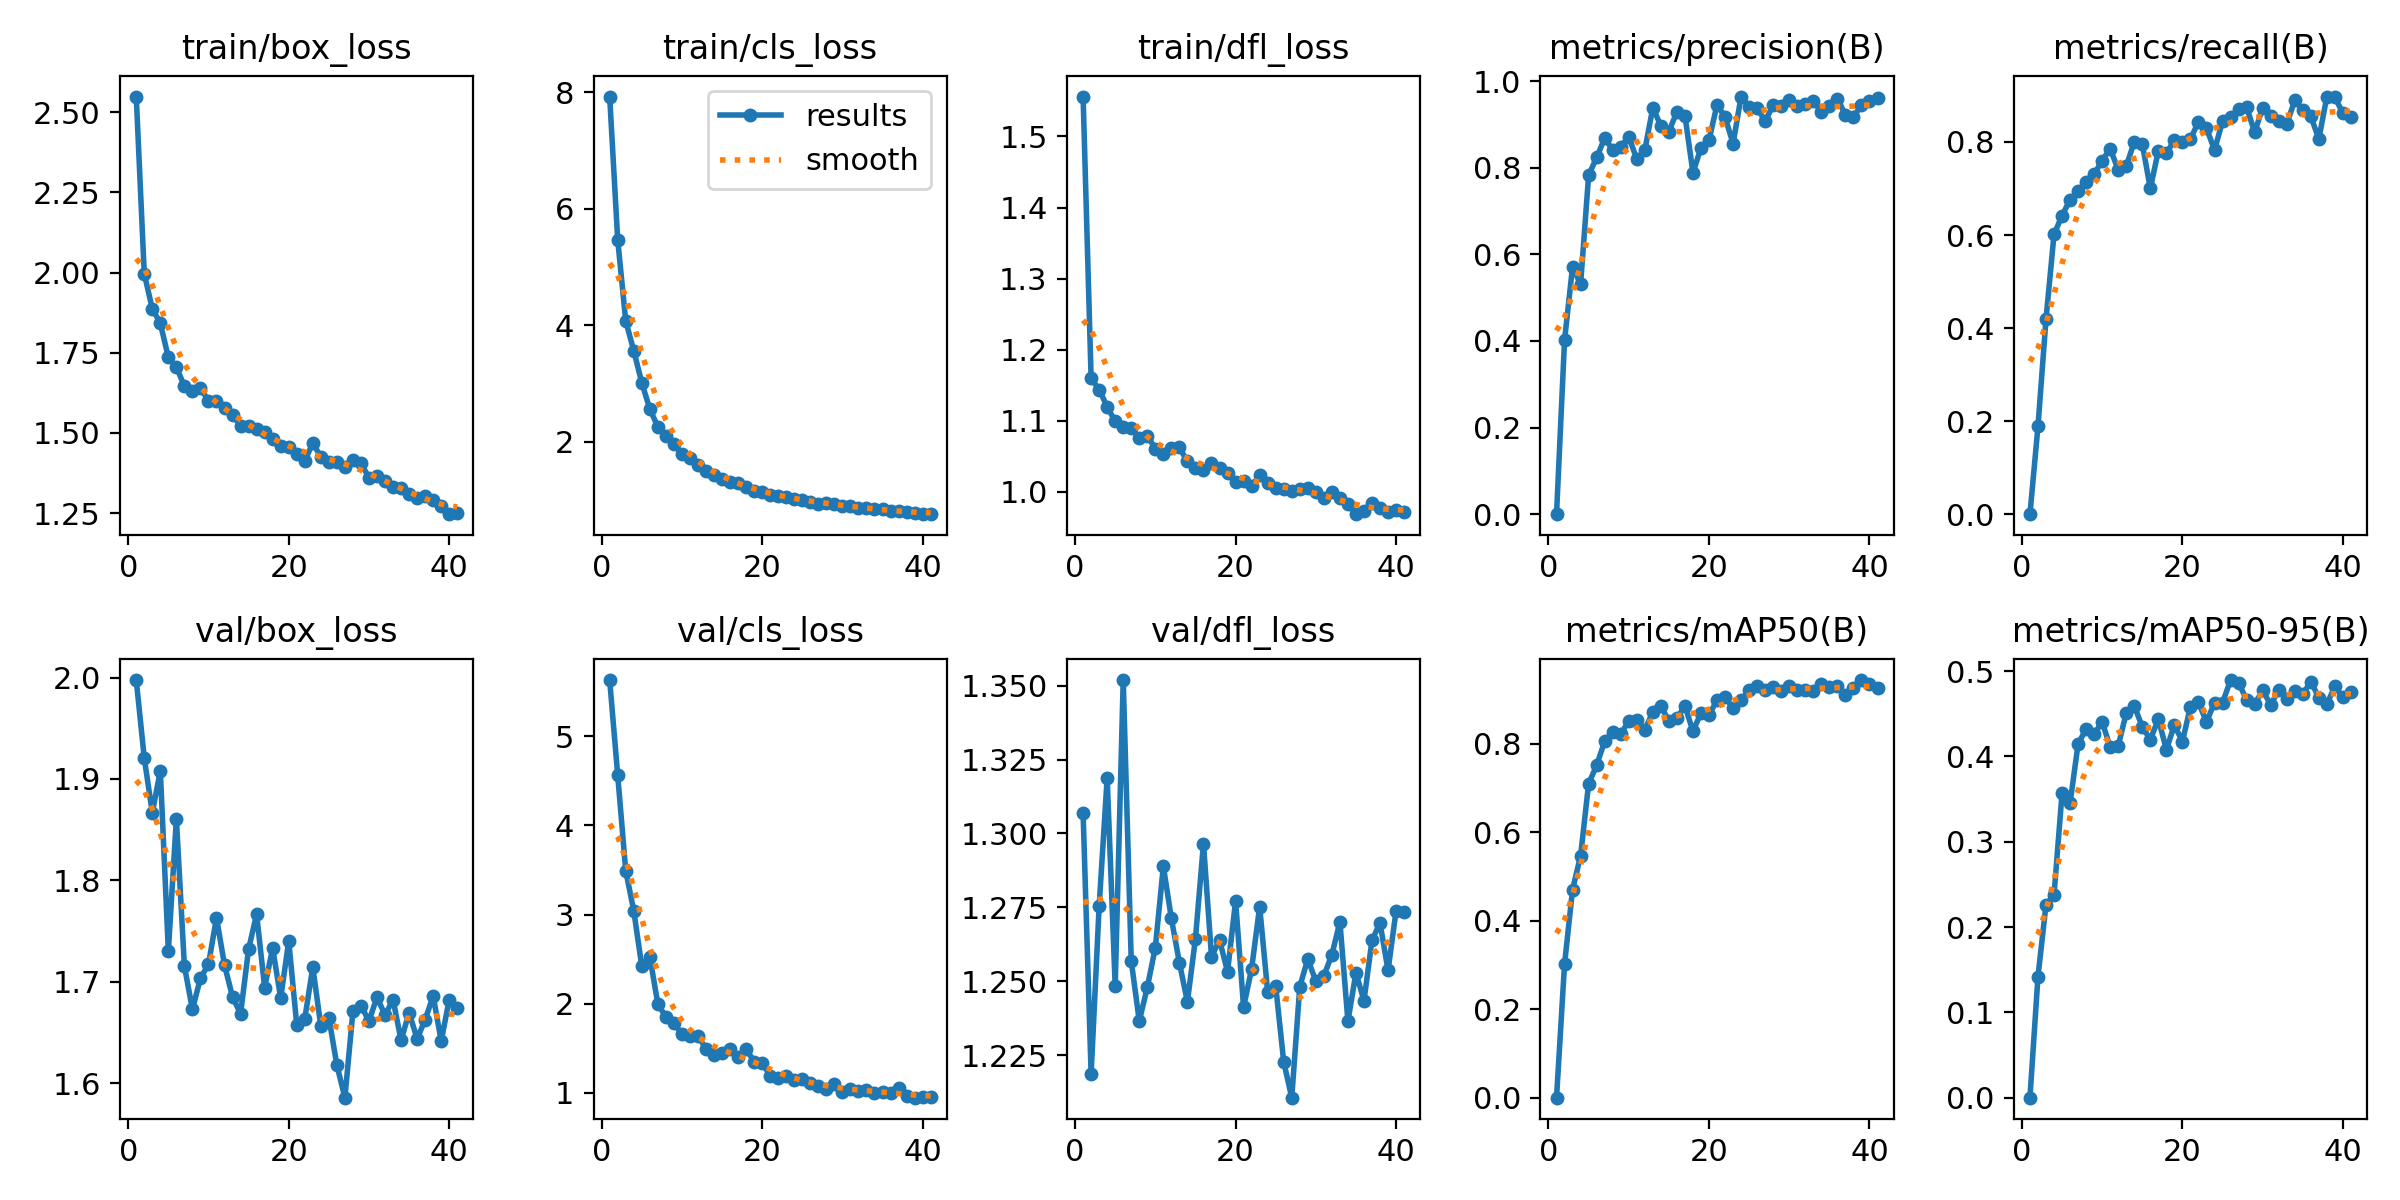

The data file committed next to this chart (first rows):
epoch, time, train/box_loss, train/cls_loss, train/dfl_loss, metrics/precision(B), metrics/recall(B), metrics/mAP50(B), metrics/mAP50-95(B), val/box_loss, val/cls_loss, val/dfl_loss, lr/pg0, lr/pg1, lr/pg2
1, 14.64, 2.549, 7.925, 1.556, 0, 0, 0, 0, 1.998, 5.63, 1.307, 0.0003279, 0.0003279, 0.0003279
2, 24.93, 1.996, 5.468, 1.159, 0.4016, 0.1885, 0.3017, 0.1418, 1.921, 4.565, 1.219, 0.0006481, 0.0006481, 0.0006481
3, 35.56, 1.887, 4.073, 1.144, 0.5718, 0.419, 0.4703, 0.2263, 1.867, 3.493, 1.275, 0.0009552, 0.0009552, 0.0009552
4, 45.09, 1.842, 3.561, 1.12, 0.5312, 0.6014, 0.5467, 0.2377, 1.908, 3.044, 1.319, 0.0009406, 0.0009406, 0.0009406
5, 54.64, 1.735, 3.011, 1.099, 0.7826, 0.6417, 0.7096, 0.3568, 1.73, 2.422, 1.248, 0.0009208, 0.0009208, 0.0009208
6, 64.08, 1.705, 2.561, 1.091, 0.8239, 0.676, 0.7511, 0.3453, 1.861, 2.529, 1.352, 0.000901, 0.000901, 0.000901
7, 73.67, 1.645, 2.256, 1.089, 0.8684, 0.6954, 0.8055, 0.4147, 1.715, 1.998, 1.257, 0.0008812, 0.0008812, 0.0008812
8, 83.2, 1.632, 2.092, 1.076, 0.8415, 0.7144, 0.8273, 0.4321, 1.673, 1.851, 1.236, 0.0008614, 0.0008614, 0.0008614
9, 92.78, 1.638, 1.959, 1.079, 0.8479, 0.7307, 0.8219, 0.4261, 1.704, 1.787, 1.248, 0.0008416, 0.0008416, 0.0008416
10, 102.4, 1.6, 1.78, 1.061, 0.8721, 0.7599, 0.8505, 0.4405, 1.717, 1.659, 1.261, 0.0008218, 0.0008218, 0.0008218
11, 111.3, 1.601, 1.718, 1.054, 0.8199, 0.7855, 0.8537, 0.411, 1.763, 1.641, 1.289, 0.000802, 0.000802, 0.000802
12, 120.6, 1.578, 1.598, 1.062, 0.8405, 0.7401, 0.8314, 0.4123, 1.716, 1.639, 1.271, 0.0007822, 0.0007822, 0.0007822
13, 130.2, 1.555, 1.49, 1.062, 0.9388, 0.7476, 0.8714, 0.451, 1.685, 1.495, 1.256, 0.0007624, 0.0007624, 0.0007624
14, 139.5, 1.522, 1.435, 1.043, 0.897, 0.8003, 0.8848, 0.4593, 1.668, 1.428, 1.243, 0.0007426, 0.0007426, 0.0007426
15, 148.5, 1.521, 1.366, 1.033, 0.8837, 0.7956, 0.8518, 0.4347, 1.732, 1.45, 1.264, 0.0007228, 0.0007228, 0.0007228
16, 158.2, 1.512, 1.303, 1.031, 0.9296, 0.7, 0.8581, 0.4197, 1.767, 1.492, 1.297, 0.000703, 0.000703, 0.000703
17, 168.2, 1.501, 1.291, 1.041, 0.9206, 0.7812, 0.8851, 0.4439, 1.694, 1.401, 1.258, 0.0006832, 0.0006832, 0.0006832
18, 177.3, 1.48, 1.221, 1.034, 0.7887, 0.7755, 0.8283, 0.4081, 1.733, 1.494, 1.264, 0.0006634, 0.0006634, 0.0006634
19, 186.5, 1.459, 1.146, 1.027, 0.8456, 0.8044, 0.8693, 0.4368, 1.684, 1.351, 1.253, 0.0006436, 0.0006436, 0.0006436
20, 195.7, 1.454, 1.14, 1.014, 0.8637, 0.7993, 0.8643, 0.4175, 1.74, 1.336, 1.277, 0.0006238, 0.0006238, 0.0006238
21, 205.6, 1.433, 1.084, 1.015, 0.9456, 0.8064, 0.8985, 0.4584, 1.658, 1.194, 1.241, 0.000604, 0.000604, 0.000604
22, 216.8, 1.413, 1.062, 1.008, 0.9171, 0.8433, 0.9052, 0.4637, 1.664, 1.172, 1.254, 0.0005842, 0.0005842, 0.0005842
23, 226.2, 1.468, 1.054, 1.023, 0.8559, 0.8293, 0.8803, 0.4404, 1.714, 1.189, 1.275, 0.0005644, 0.0005644, 0.0005644
24, 236.1, 1.425, 1.013, 1.012, 0.9645, 0.7829, 0.898, 0.4632, 1.656, 1.146, 1.246, 0.0005446, 0.0005446, 0.0005446
25, 245.3, 1.409, 1.001, 1.006, 0.9401, 0.8446, 0.9211, 0.4631, 1.665, 1.154, 1.248, 0.0005248, 0.0005248, 0.0005248
26, 254.8, 1.41, 0.9644, 1.004, 0.9377, 0.8532, 0.9312, 0.4896, 1.618, 1.107, 1.223, 0.000505, 0.000505, 0.000505
27, 264, 1.392, 0.9364, 1.001, 0.9076, 0.8711, 0.9214, 0.4865, 1.586, 1.074, 1.211, 0.0004852, 0.0004852, 0.0004852
28, 272.9, 1.416, 0.9469, 1.004, 0.9449, 0.8747, 0.9284, 0.4662, 1.671, 1.049, 1.248, 0.0004654, 0.0004654, 0.0004654
29, 283, 1.406, 0.9316, 1.005, 0.9436, 0.8211, 0.9198, 0.4615, 1.676, 1.105, 1.257, 0.0004456, 0.0004456, 0.0004456
30, 292.5, 1.359, 0.896, 1, 0.9575, 0.8732, 0.9294, 0.4774, 1.662, 1.011, 1.25, 0.0004258, 0.0004258, 0.0004258
31, 303.6, 1.365, 0.8998, 0.9919, 0.9416, 0.8562, 0.922, 0.4607, 1.685, 1.045, 1.252, 0.000406, 0.000406, 0.000406
32, 314.6, 1.351, 0.8573, 0.9998, 0.9466, 0.8443, 0.9219, 0.4777, 1.667, 1.024, 1.259, 0.0003862, 0.0003862, 0.0003862
33, 324, 1.33, 0.8538, 0.9917, 0.9541, 0.8386, 0.919, 0.4676, 1.682, 1.033, 1.27, 0.0003664, 0.0003664, 0.0003664
34, 333.5, 1.327, 0.8359, 0.9829, 0.9289, 0.8894, 0.9347, 0.4766, 1.642, 1, 1.236, 0.0003466, 0.0003466, 0.0003466
35, 342.6, 1.311, 0.8391, 0.9684, 0.9437, 0.8687, 0.9279, 0.4729, 1.67, 1.012, 1.253, 0.0003268, 0.0003268, 0.0003268
36, 358.4, 1.297, 0.8086, 0.9729, 0.9591, 0.8551, 0.9308, 0.4878, 1.644, 0.9971, 1.243, 0.000307, 0.000307, 0.000307
37, 368.4, 1.302, 0.812, 0.9841, 0.9229, 0.8065, 0.9101, 0.469, 1.663, 1.05, 1.264, 0.0002872, 0.0002872, 0.0002872
38, 377.8, 1.291, 0.7948, 0.9767, 0.9177, 0.8976, 0.9249, 0.4616, 1.686, 0.9661, 1.27, 0.0002674, 0.0002674, 0.0002674
39, 386.9, 1.272, 0.7779, 0.9714, 0.9443, 0.8962, 0.9438, 0.4821, 1.642, 0.9466, 1.254, 0.0002476, 0.0002476, 0.0002476
40, 396.1, 1.246, 0.7643, 0.9744, 0.9532, 0.8613, 0.9342, 0.4696, 1.682, 0.9545, 1.274, 0.0002278, 0.0002278, 0.0002278
41, 405.7, 1.25, 0.7542, 0.9715, 0.9623, 0.854, 0.9259, 0.4752, 1.674, 0.9498, 1.273, 0.000208, 0.000208, 0.000208
